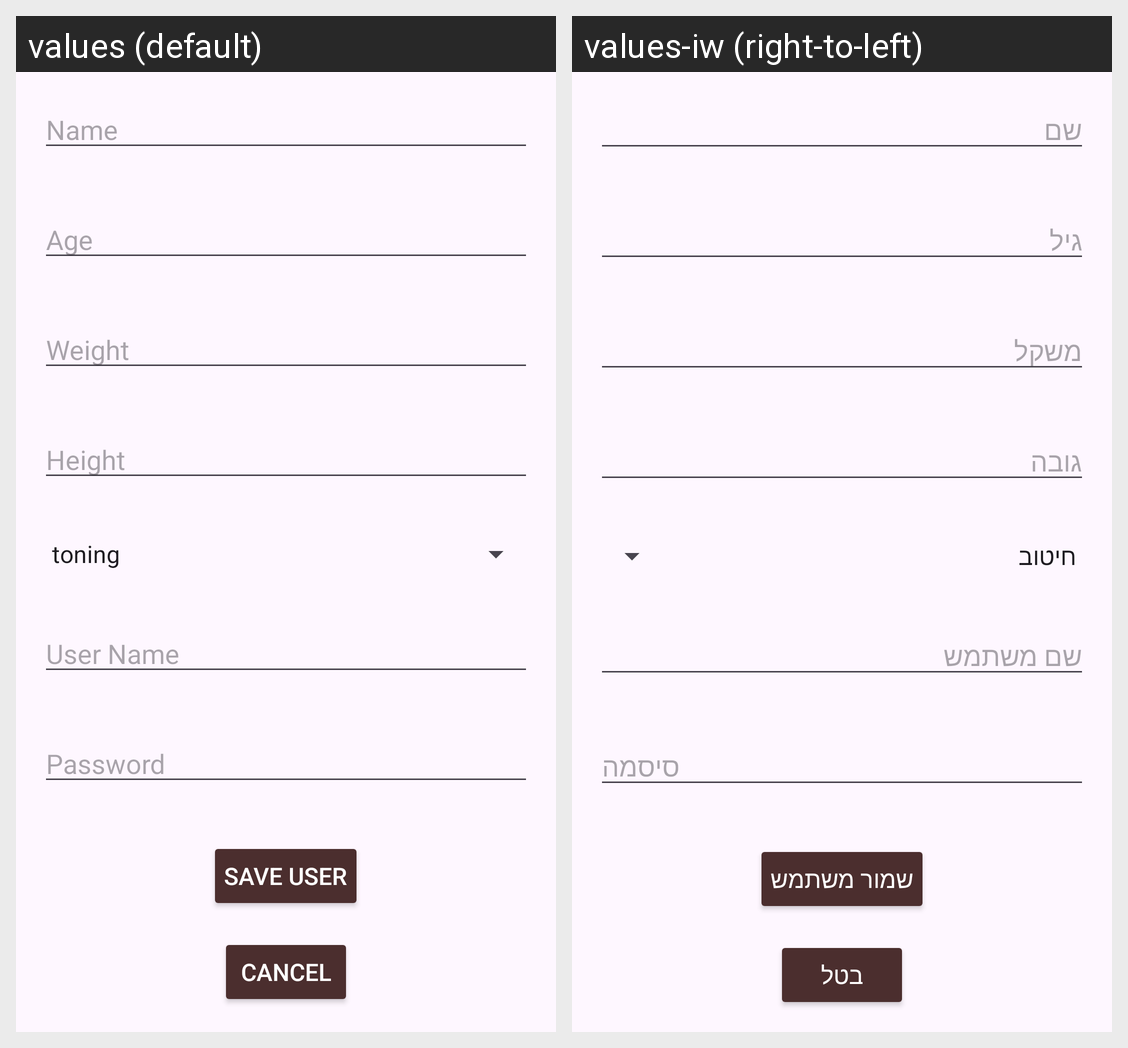

For this localized Android screen grid, give each drawn string resource with its value in every locale shown.
Android screen res/layout/create_user_dialog.xml rendered under 2 locales, left to right: values (default), values-iw (right-to-left). Device: Nexus 5 (rendered at 1080×1920; each locale shown at half size, 540×960, under a caption strip naming it); theme Theme.Fit_life.
Strings drawn on this screen, with the default value and each locale's value (text and hints the layout hard-codes, and strings that could not be matched under every locale, appear in the picture but are not listed):

Name
  values: Name
  values-iw: שם

Age
  values: Age
  values-iw: גיל

Weight
  values: Weight
  values-iw: משקל

height
  values: Height
  values-iw: גובה

user_name
  values: User Name
  values-iw: שם משתמש

password
  values: Password
  values-iw: סיסמה

save_user
  values: Save User
  values-iw: שמור משתמש

cancel
  values: Cancel
  values-iw: בטל
